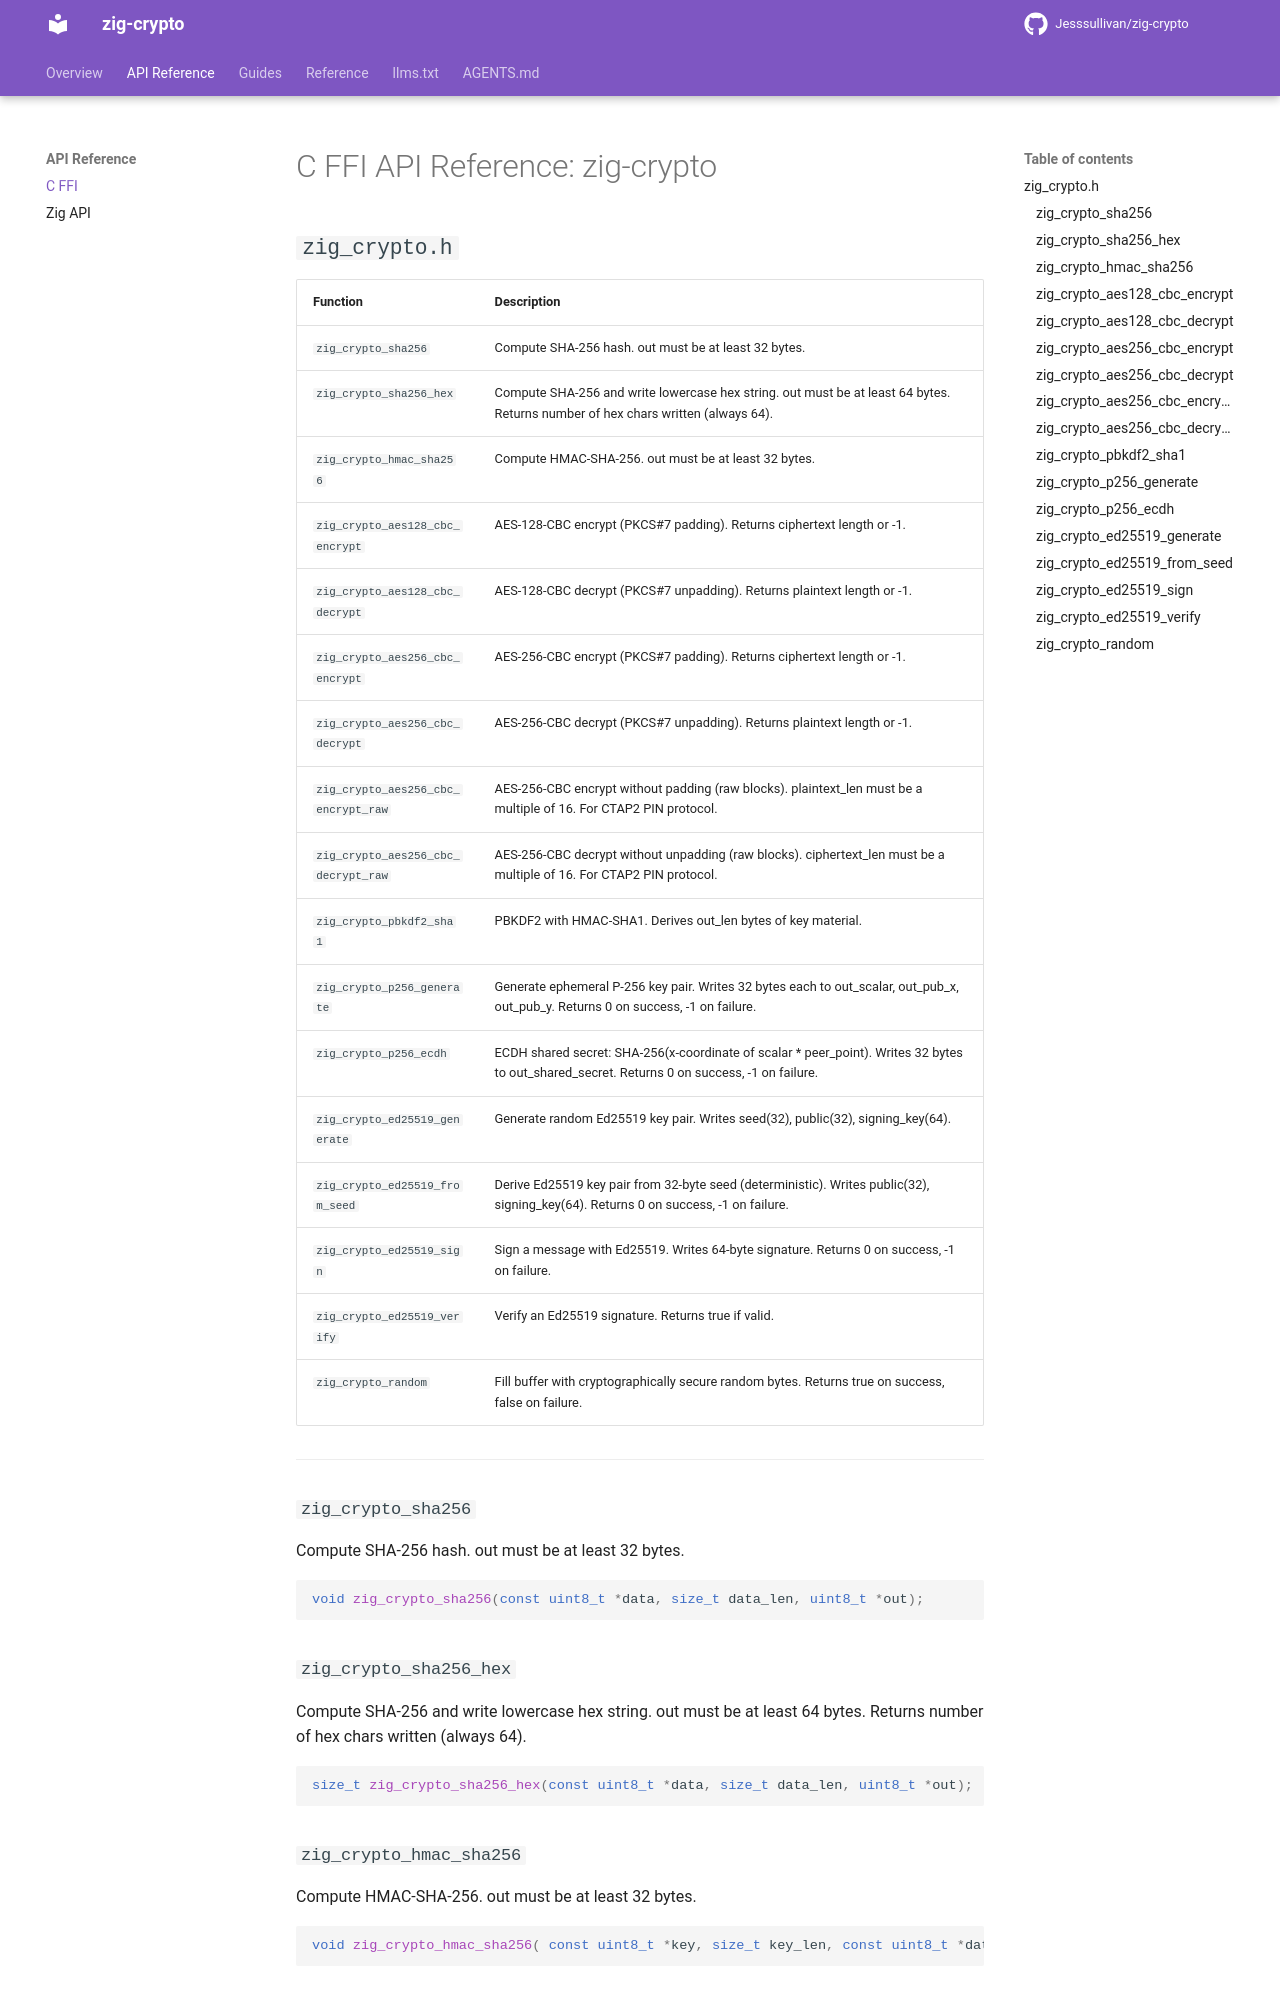

repository: Jesssullivan/zig-crypto · page: api/c-ffi/index.html · generator: mkdocs

# C FFI API Reference: zig-crypto

## `zig_crypto.h`

| Function | Description |
|----------|-------------|
| `zig_crypto_sha256` | Compute SHA-256 hash. out must be at least 32 bytes. |
| `zig_crypto_sha256_hex` | Compute SHA-256 and write lowercase hex string. out must be at least 64 bytes. Returns number of hex chars written (always 64). |
| `zig_crypto_hmac_sha256` | Compute HMAC-SHA-256. out must be at least 32 bytes. |
| `zig_crypto_aes128_cbc_encrypt` | AES-128-CBC encrypt (PKCS#7 padding). Returns ciphertext length or -1. |
| `zig_crypto_aes128_cbc_decrypt` | AES-128-CBC decrypt (PKCS#7 unpadding). Returns plaintext length or -1. |
| `zig_crypto_aes256_cbc_encrypt` | AES-256-CBC encrypt (PKCS#7 padding). Returns ciphertext length or -1. |
| `zig_crypto_aes256_cbc_decrypt` | AES-256-CBC decrypt (PKCS#7 unpadding). Returns plaintext length or -1. |
| `zig_crypto_aes256_cbc_encrypt_raw` | AES-256-CBC encrypt without padding (raw blocks). plaintext_len must be a multiple of 16. For CTAP2 PIN protocol. |
| `zig_crypto_aes256_cbc_decrypt_raw` | AES-256-CBC decrypt without unpadding (raw blocks). ciphertext_len must be a multiple of 16. For CTAP2 PIN protocol. |
| `zig_crypto_pbkdf2_sha1` | PBKDF2 with HMAC-SHA1. Derives out_len bytes of key material. |
| `zig_crypto_p256_generate` | Generate ephemeral P-256 key pair. Writes 32 bytes each to out_scalar, out_pub_x, out_pub_y. Returns 0 on success, -1 on failure. |
| `zig_crypto_p256_ecdh` | ECDH shared secret: SHA-256(x-coordinate of scalar * peer_point). Writes 32 bytes to out_shared_secret. Returns 0 on success, -1 on failure. |
| `zig_crypto_ed25519_generate` | Generate random Ed25519 key pair. Writes seed(32), public(32), signing_key(64). |
| `zig_crypto_ed25519_from_seed` | Derive Ed25519 key pair from 32-byte seed (deterministic). Writes public(32), signing_key(64). Returns 0 on success, -1 on failure. |
| `zig_crypto_ed25519_sign` | Sign a message with Ed25519. Writes 64-byte signature. Returns 0 on success, -1 on failure. |
| `zig_crypto_ed25519_verify` | Verify an Ed25519 signature. Returns true if valid. |
| `zig_crypto_random` | Fill buffer with cryptographically secure random bytes. Returns true on success, false on failure. |

---

### `zig_crypto_sha256`

Compute SHA-256 hash. out must be at least 32 bytes.

```c
void zig_crypto_sha256(const uint8_t *data, size_t data_len, uint8_t *out);
```

### `zig_crypto_sha256_hex`

Compute SHA-256 and write lowercase hex string. out must be at least 64 bytes. Returns number of hex chars written (always 64).

```c
size_t zig_crypto_sha256_hex(const uint8_t *data, size_t data_len, uint8_t *out);
```

### `zig_crypto_hmac_sha256`

Compute HMAC-SHA-256. out must be at least 32 bytes.

```c
void zig_crypto_hmac_sha256( const uint8_t *key, size_t key_len, const uint8_t *data, size_t data_len, uint8_t *out );
```
